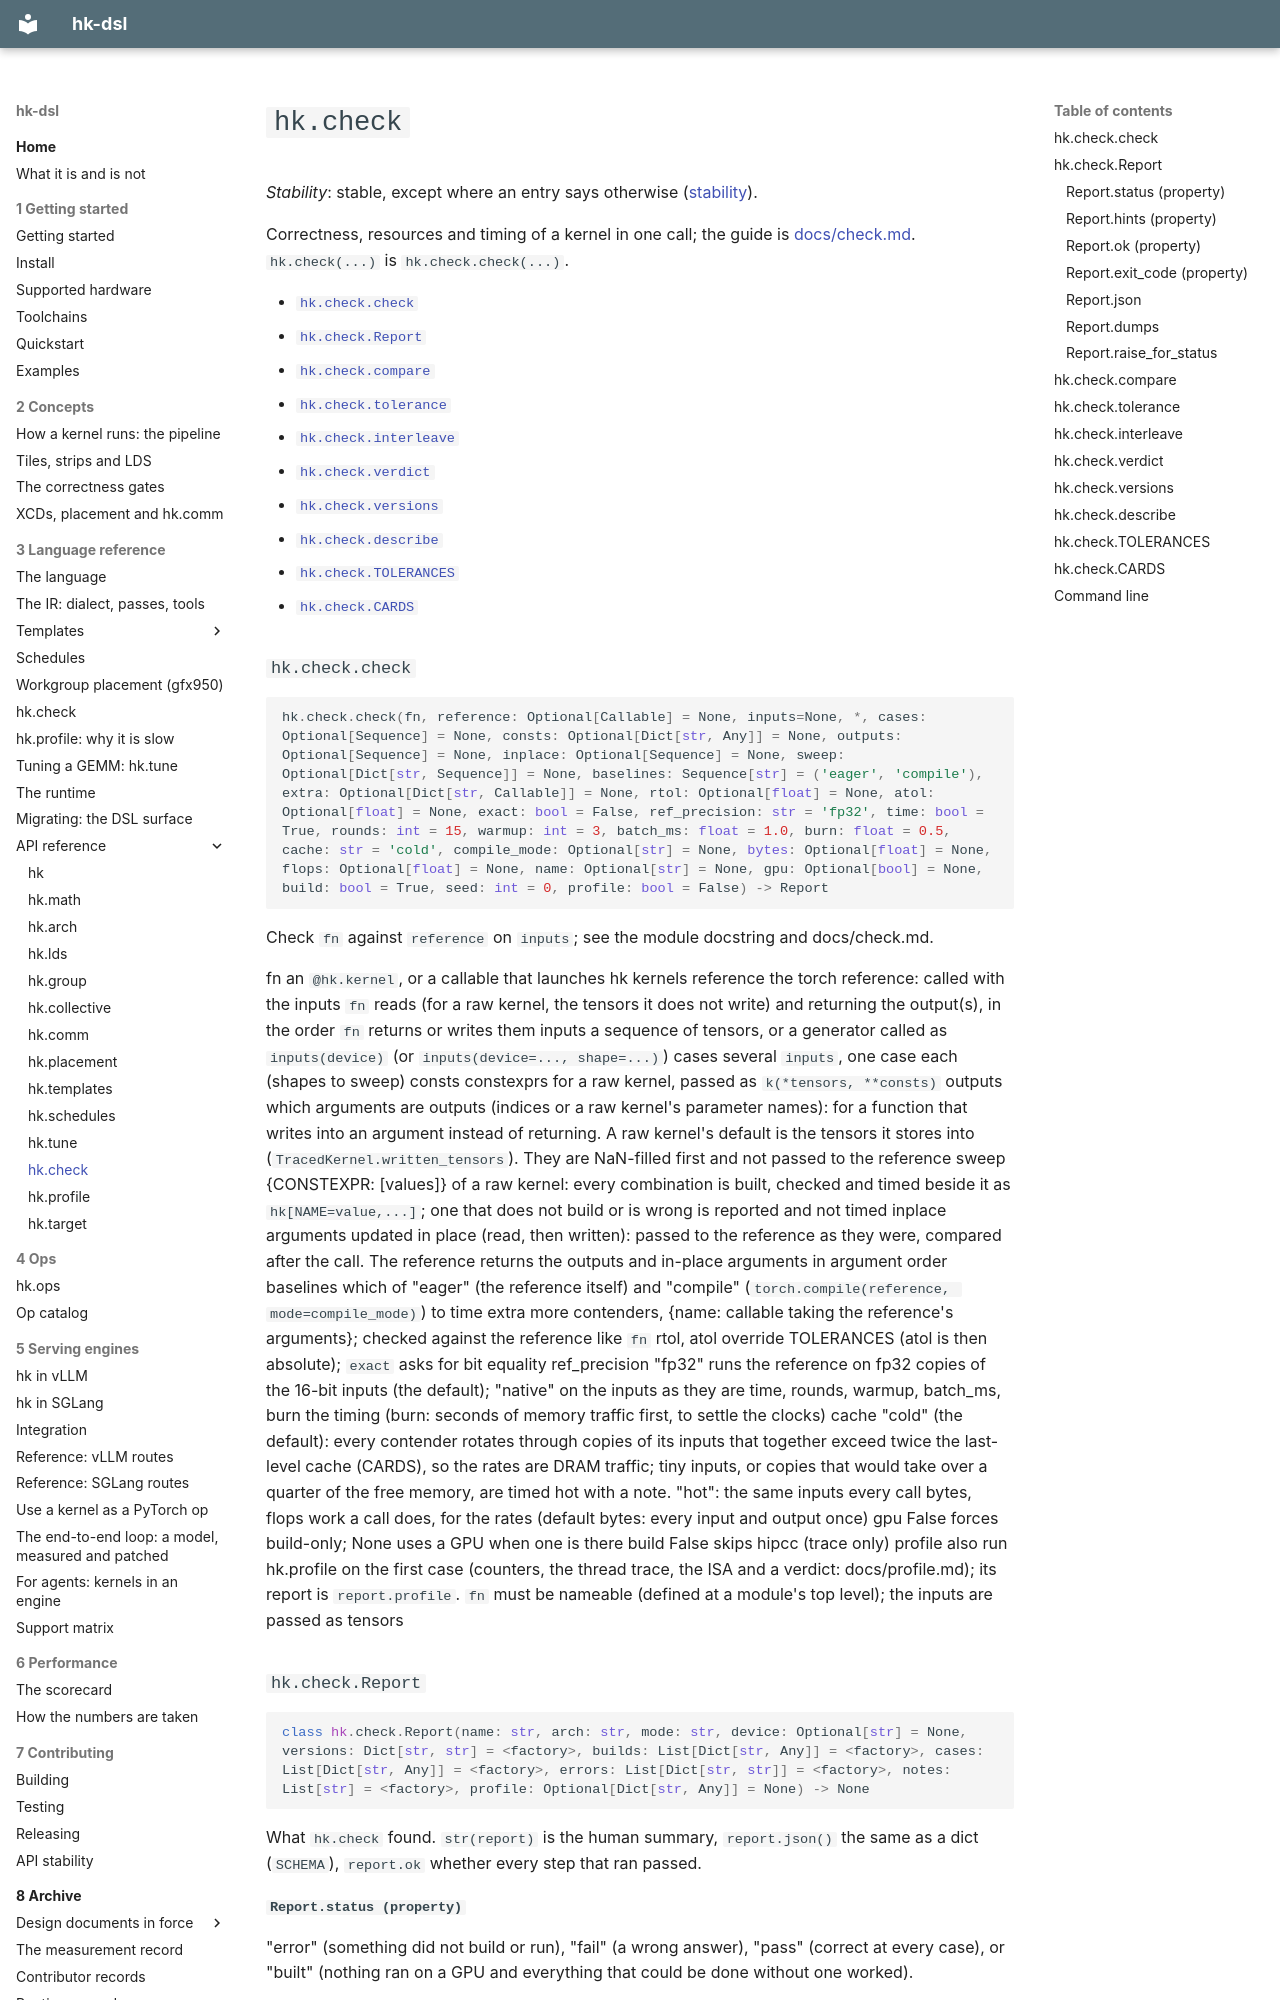

repository: vivienfanghuagood/hk-dsl · page: api/hk.check/index.html · generator: mkdocs

<!-- Generated by scripts/gen_api_docs.py from the code's signatures and docstrings. Do not edit: change the docstring and run `python3 scripts/gen_api_docs.py`. -->

# `hk.check`

*Stability*: stable, except where an entry says otherwise ([stability](../stability.md)).

Correctness, resources and timing of a kernel in one call; the guide is [docs/check.md](../check.md). `hk.check(...)` is `hk.check.check(...)`.

- [`hk.check.check`](#hkcheckcheck)
- [`hk.check.Report`](#hkcheckreport)
- [`hk.check.compare`](#hkcheckcompare)
- [`hk.check.tolerance`](#hkchecktolerance)
- [`hk.check.interleave`](#hkcheckinterleave)
- [`hk.check.verdict`](#hkcheckverdict)
- [`hk.check.versions`](#hkcheckversions)
- [`hk.check.describe`](#hkcheckdescribe)
- [`hk.check.TOLERANCES`](#hkchecktolerances)
- [`hk.check.CARDS`](#hkcheckcards)
